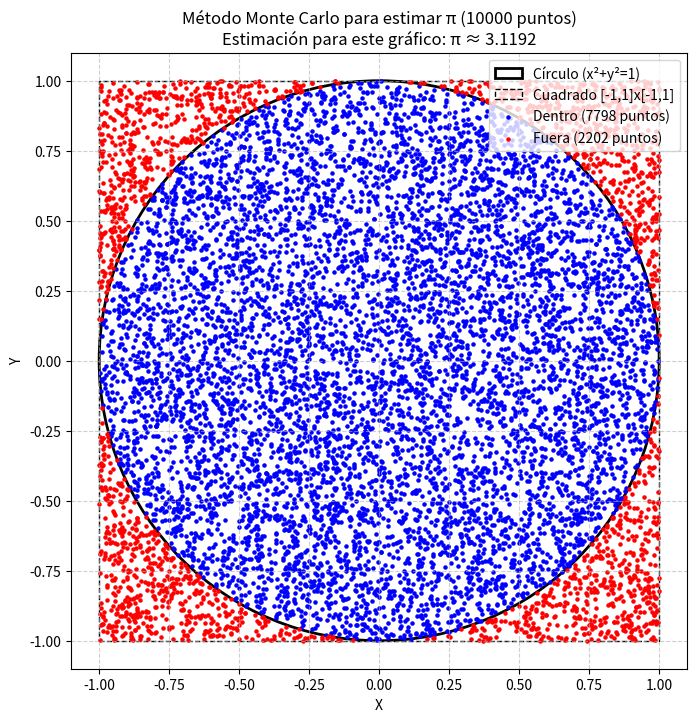

Here is the Python script that generated this plot:
import numpy as np
import pandas as pd
import matplotlib.pyplot as plt
from tabulate import tabulate
from matplotlib.patches import Circle

# Parámetros
n_points_simulation = 10000 # Número de puntos para la simulación/visualización
n_points_estimation = 10000 # Número de puntos para la estimación numérica
n_experiments = 10
seed_value = 0 # Semilla para reproducibilidad

# Establecer la semilla para numpy
np.random.seed(seed_value)

def estimate_pi_and_get_points(n):
    """Estima Pi y devuelve los puntos generados."""
    x = np.random.uniform(-1, 1, n)
    y = np.random.uniform(-1, 1, n)
    inside = (x**2 + y**2) <= 1
    pi_estimate = 4 * np.sum(inside) / n
    return pi_estimate, x, y, inside

# --- Estimación Numérica (como antes) ---
print(f"--- Estimación de Pi ({n_experiments} experimentos de {n_points_estimation} puntos c/u) ---")
print(f"Usando semilla aleatoria: {seed_value}")
results = [estimate_pi_and_get_points(n_points_estimation)[0] for _ in range(n_experiments)]
prom = np.mean(results)
table = [[i+1, r] for i,r in enumerate(results)]
table.append(["Promedio", prom])
print(tabulate(table, headers=["Experimento", "Estimación π"], tablefmt="grid", floatfmt=".6f"))
print("-" * 50)

# --- Visualización del Método Monte Carlo ---
print(f"\n--- Generando gráfico con {n_points_simulation} puntos ---")
# Ejecutar una vez para obtener puntos para graficar
# Reiniciar la semilla si quieres que el gráfico use la misma secuencia inicial que el primer experimento
# np.random.seed(seed_value)
pi_est_graph, x_pts, y_pts, inside_pts = estimate_pi_and_get_points(n_points_simulation)

# Crear la figura y los ejes
fig, ax = plt.subplots(figsize=(8, 8))

# Dibujar el círculo unitario
circle = Circle((0, 0), 1, edgecolor='black', facecolor='none', linewidth=2, label='Círculo (x²+y²=1)')
ax.add_patch(circle)

# Dibujar el cuadrado
square = plt.Rectangle((-1, -1), 2, 2, edgecolor='black', facecolor='none', linestyle='--', label='Cuadrado [-1,1]x[-1,1]')
ax.add_patch(square)

# Separar puntos dentro y fuera
x_inside = x_pts[inside_pts]
y_inside = y_pts[inside_pts]
x_outside = x_pts[~inside_pts]
y_outside = y_pts[~inside_pts]

# Graficar los puntos
ax.scatter(x_inside, y_inside, color='blue', s=5, label=f'Dentro ({len(x_inside)} puntos)')
ax.scatter(x_outside, y_outside, color='red', s=5, label=f'Fuera ({len(x_outside)} puntos)')

# Configuración del gráfico
ax.set_aspect('equal', adjustable='box') # Asegura que el círculo se vea como un círculo
ax.set_xlim(-1.1, 1.1)
ax.set_ylim(-1.1, 1.1)
ax.set_xlabel('X')
ax.set_ylabel('Y')
ax.set_title(f'Método Monte Carlo para estimar π ({n_points_simulation} puntos)\nEstimación para este gráfico: π ≈ {pi_est_graph:.4f}')
ax.legend(loc='upper right')
ax.grid(True, linestyle='--', alpha=0.6)

# Mostrar el gráfico
plt.show()
